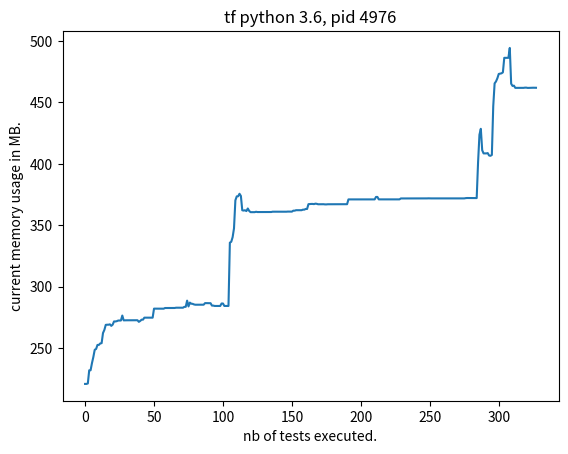

Here is the Python script that generated this plot:
import matplotlib.pyplot as plt

memory_usage = [220.85546875, 220.85546875, 221.23046875, 231.953125, 231.98046875, 237.80078125, 242.765625, 248.671875, 249.30078125, 252.59765625, 252.59765625, 253.82421875, 254.0390625, 262.296875, 264.83984375, 268.9375, 269.0625, 269.0625, 269.375, 268.11328125, 269.10546875, 271.71484375, 271.71484375, 271.9296875, 272.45703125, 272.47265625, 272.4921875, 276.52734375, 272.6015625, 272.66015625, 272.66015625, 272.66015625, 272.64453125, 272.64453125, 272.703125, 272.703125, 272.703125, 272.703125, 272.703125, 271.38671875, 272.15234375, 273.17578125, 273.17578125, 274.80078125, 274.80078125, 274.80078125, 274.80078125, 274.80078125, 274.80078125, 274.80078125, 282.14453125, 282.14453125, 282.14453125, 282.1640625, 282.171875, 282.1171875, 282.1171875, 282.1171875, 282.65625, 282.65625, 282.6796875, 282.6796875, 282.6796875, 282.6796875, 282.6796875, 282.6796875, 282.90625, 282.90625, 282.90625, 282.90625, 282.90234375, 282.90234375, 283.61328125, 283.61328125, 288.671875, 283.93359375, 287.0390625, 286.19140625, 286.03515625, 285.5625, 285.33203125, 285.33203125, 285.33203125, 285.33203125, 285.35546875, 285.35546875, 285.35546875, 286.6484375, 286.6171875, 286.62109375, 286.62109375, 286.57421875, 284.63671875, 284.6171875, 284.32421875, 284.32421875, 284.32421875, 284.32421875, 284.32421875, 286.32421875, 286.32421875, 284.33203125, 284.33203125, 284.33203125, 284.33203125, 335.83984375, 336.57421875, 340.3203125, 347.515625, 370.3515625, 373.5390625, 373.640625, 375.66015625, 373.875, 362.22265625, 362.0, 362.23828125, 361.5703125, 363.68359375, 361.72265625, 360.6953125, 360.6953125, 360.6953125, 360.6953125, 361.01171875, 360.7890625, 360.7890625, 360.7890625, 360.7890625, 360.7890625, 360.7890625, 360.79296875, 360.79296875, 360.79296875, 360.79296875, 360.81640625, 361.06640625, 361.06640625, 361.03515625, 361.03515625, 361.03515625, 361.03515625, 361.03515625, 361.05859375, 361.05859375, 361.05859375, 361.05859375, 361.1640625, 361.1328125, 361.1328125, 361.1328125, 361.90625, 361.90625, 362.28515625, 362.28515625, 362.28515625, 362.28515625, 362.29296875, 362.734375, 362.734375, 363.3125, 363.28125, 367.20703125, 367.30078125, 367.38671875, 367.39453125, 367.24609375, 367.62109375, 367.48046875, 367.125, 367.125, 367.125, 367.13671875, 367.16015625, 367.01171875, 367.01171875, 367.12890625, 367.12890625, 367.15234375, 367.15234375, 367.15234375, 367.15234375, 367.15234375, 367.15234375, 367.17578125, 367.17578125, 367.17578125, 367.17578125, 367.17578125, 367.17578125, 367.17578125, 371.078125, 371.078125, 371.078125, 371.078125, 371.078125, 371.078125, 371.078125, 371.078125, 371.09765625, 371.09765625, 371.09765625, 371.09765625, 371.09765625, 371.09765625, 371.09765625, 371.09765625, 371.0859375, 371.0859375, 371.0859375, 371.0859375, 373.0859375, 373.0859375, 371.1015625, 371.1015625, 371.1015625, 371.1015625, 371.1015625, 371.125, 371.1484375, 371.1484375, 371.1328125, 371.1328125, 371.1328125, 371.1328125, 371.1328125, 371.1328125, 371.1015625, 371.1015625, 371.85546875, 371.85546875, 371.85546875, 371.85546875, 371.85546875, 371.85546875, 371.85546875, 371.85546875, 371.85546875, 371.85546875, 371.87890625, 371.90234375, 371.90234375, 371.90234375, 371.90234375, 371.90234375, 371.90234375, 371.90234375, 371.90234375, 371.90234375, 371.95703125, 371.8984375, 371.8984375, 371.8984375, 371.8984375, 371.8984375, 371.8984375, 371.921875, 371.921875, 371.9453125, 371.9453125, 371.9375, 371.9375, 371.8828125, 371.8828125, 371.8828125, 371.8828125, 371.8828125, 371.8828125, 371.8828125, 371.8828125, 371.8828125, 371.8828125, 371.8828125, 371.90625, 371.90625, 371.8984375, 372.11328125, 372.2109375, 372.2109375, 372.2109375, 372.2109375, 372.2109375, 372.2109375, 372.2109375, 372.15625, 401.25390625, 423.703125, 428.55078125, 411.09765625, 408.5390625, 408.5390625, 408.5390625, 408.78515625, 406.8046875, 406.5546875, 407.296875, 446.87109375, 465.5390625, 467.08203125, 469.703125, 473.21875, 473.46875, 473.7265625, 474.5, 486.33203125, 486.33203125, 486.33203125, 486.33203125, 494.40625, 465.28125, 463.453125, 463.70703125, 461.8828125, 461.8828125, 461.8828125, 461.8828125, 461.8828125, 461.8828125, 461.890625, 462.0703125, 462.06640625, 461.84375, 461.890625, 461.98828125, 462.015625, 462.0, 461.9609375, 461.9609375]



current_build = 'tf python 3.6, pid 4976'

plt.plot(memory_usage)
plt.title(current_build)
plt.xlabel('nb of tests executed.')
plt.ylabel('current memory usage in MB.')
plt.savefig('./' + current_build + '.png')
